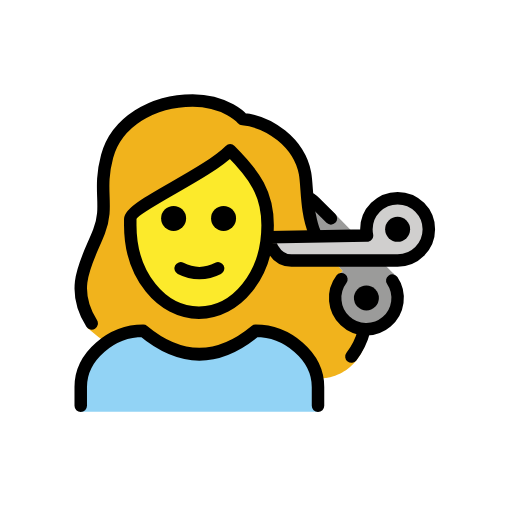
t = 0.00 s
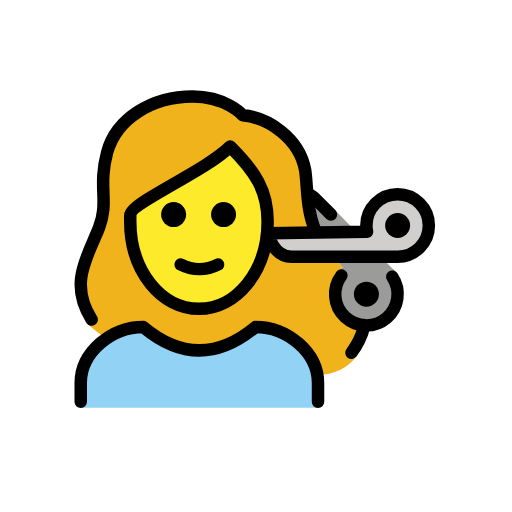
t = 0.79 s
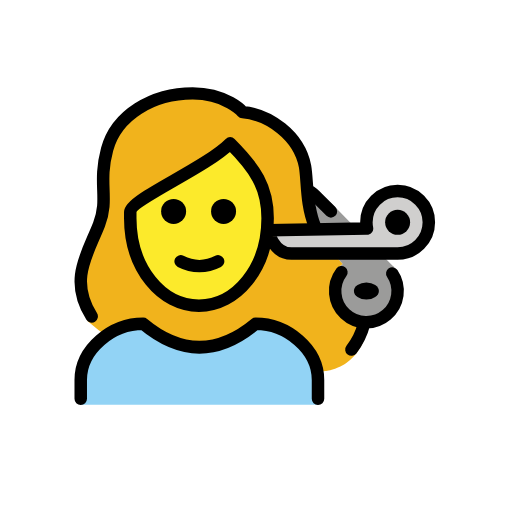
t = 1.43 s
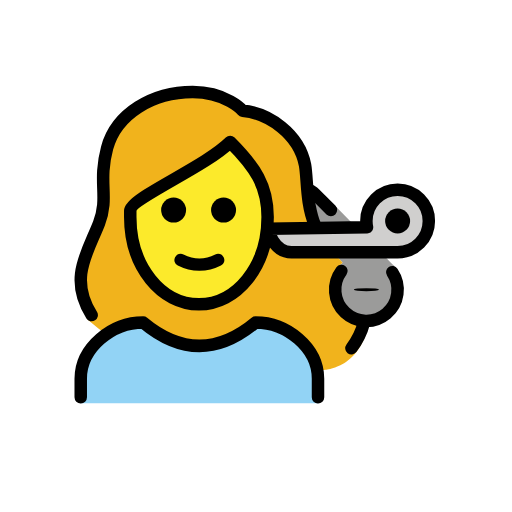
t = 2.10 s
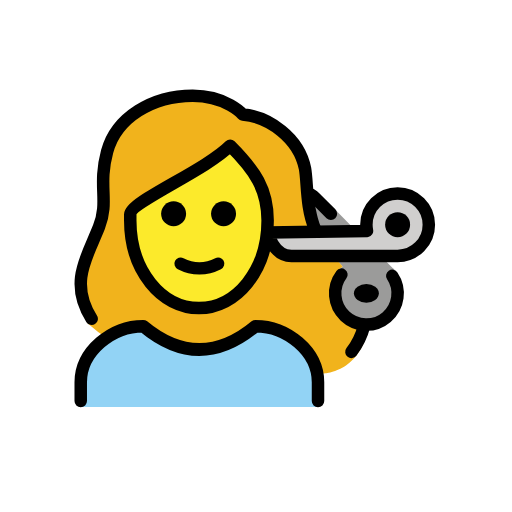
t = 2.85 s
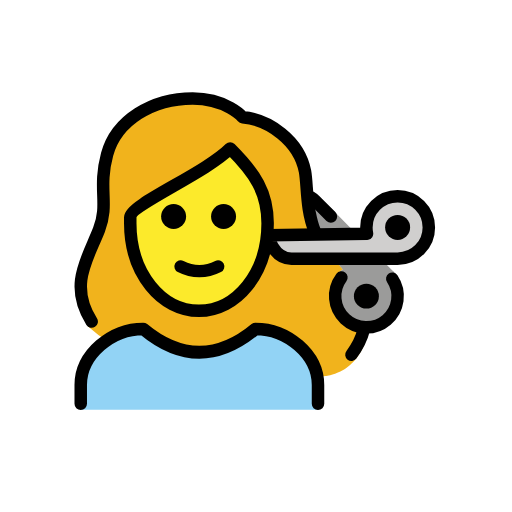
t = 3.41 s

The animated SVG that drew these frames (rendered in a browser with its animation timeline set to each time). Animation: 2 SMIL elements (animateTransform=2); one cycle of 4.20 s, repeats indefinitely.

<?xml version='1.0' encoding='utf-8'?>
<svg xmlns="http://www.w3.org/2000/svg" id="emoji" viewBox="-5 -5 82 82" width="200" height="200" role="img">
  <title>OpenMoji: woman getting haircut</title><g><g id="color">
    <path fill="#92d3f5" d="M7.9308,60.9413v-3.958c0-4.9941,5.0078-9,10-9q9,7.5,18,0c4.9941,0,10,4.0059,10,9v3.958" />
    <path fill="#9b9b9a" d="M57.8244,39.9335a5.0006,5.0006,0,1,1-8.1446-.2012l-.499-.749.6875-.5625-2.75-3.0625-1.5-3.625-.1943-4.3286,2.5732,1.2036,9.6836,9.875s1.0625.9355,1,1.249" />
    <path fill="#d0cfce" d="M53.6808,31.7333a5.0351,5.0351,0,0,0,.1006,1l-15.8506.25s.75,3.75,3.75,3.75h17a5,5,0,1,0-5-5Z" />
  </g>
  <g id="skin">
    <path fill="#fcea2b" d="M15.8673,30.9834c.6284,8.978,4.9365,14,11,14,5.9365,0,11.0635-5,11.0635-14a12.1332,12.1332,0,0,0-1-5A49.876,49.876,0,0,0,31.862,19.08a125.5714,125.5714,0,0,1-15.47,10.111C15.91,30.0719,15.557,26.55,15.8673,30.9834Z" />
  </g>
  <g id="hair">
    <path fill="#f1b31c" d="M51.2824,47.1215c-2.7869.5105-2.1016-8.1382-2.1016-8.1382l.6875-.5625-1.4345-1.672a29.2959,29.2959,0,0,0-6.3235-.3276c-3.1782.2293-3.5059-3.342-3.5059-3.342l6.5857-.36c-1.4726-3.27-1.0107-3.9218-1.3359-9.953.0272-3.6929-6.876-8.4006-10.5567-8.7091a1.0011,1.0011,0,0,1-.6884-.3434c-.0928-.1-2.4082-2.6546-7.2432-2.6546-6.2,0-11.4413,3.3817-12.7429,8.226a18.518,18.518,0,0,0-.5646,6.1758,13.3169,13.3169,0,0,1-.7607,5.9608,6.8,6.8,0,0,1-1.1193,2.0879c-3.7725,4.42-.9746,14.3029-1.167,14.01a24.0576,24.0576,0,0,0,3.6332,2.7193,10.4637,10.4637,0,0,1,5.361-2.09c6.2089,5.0127,12.4951,5.0127,18.7,0a8.343,8.343,0,0,1,4.2088,1.5136s4.6954,3.0582,5.6024,5.93c0,0,5.776.1631,7.4069-7.0171ZM27.6039,45.08C15.9236,45.6,15.88,29.9794,15.88,29.9794c1.369-2.4295,16.1514-10.2868,16.1514-10.2868a14.5083,14.5083,0,0,1,5.56,8.2907S39.2841,44.56,27.6039,45.08Z" />
  </g>
  <g id="line">
    <circle cx="58.6808" cy="31.7333" r="2" />
    <path fill="none" stroke="#000" stroke-linecap="round" stroke-linejoin="round" stroke-width="2" d="M7.9308,59.9833v-3c0-4.9941,5.0078-9,10-9q9,7.5,18,0c4.9941,0,10,4.0059,10,9v3" />
    <path d="M32.8038,29.9833a2,2,0,1,1-2-2,2,2,0,0,1,2,2" />
    <path d="M24.8038,29.9833a2,2,0,1,1-2-2,2,2,0,0,1,2,2" />
    <path fill="none" stroke="#000" stroke-linecap="round" stroke-linejoin="round" stroke-width="2" d="M23.9308,37.9833a6.5535,6.5535,0,0,0,6,0" />
    <path fill="none" stroke="#000" stroke-linecap="round" stroke-linejoin="round" stroke-width="2" d="M53.6808,31.7333a5.0351,5.0351,0,0,0,.1006,1l-15.8506.25s.75,3.75,3.75,3.75h17a5,5,0,1,0-5-5Z" />
    <path fill="none" stroke="#000" stroke-linecap="round" stroke-linejoin="round" stroke-width="2" d="M57.8244,39.9335a5.0006,5.0006,0,1,1-8.1446-.2012" />
    <path fill="none" stroke="#000" stroke-linecap="round" stroke-linejoin="round" stroke-width="2" d="M44.4093,26.7235a3.0643,3.0643,0,0,1,.749.4434,3.2181,3.2181,0,0,1,.2657.2378l2.5732,2.5747" />
    <g transform="translate(53.6809 42.7327)"><g><g transform="translate(-53.6809 -42.7327)"><circle cx="53.6809" cy="42.7327" r="1.9995" />
    </g><animateTransform attributeName="transform" type="scale" values="1 1;1 1;1 .12;1 1;1 1" dur="4.2s" repeatCount="indefinite" /></g></g><path fill="none" stroke="#000" stroke-linecap="round" stroke-linejoin="round" stroke-width="2" d="M9.6823,46.8046c-3.7227-5.8565-.628-10.08,1.18-14.7246,1.6357-4.2-.209-6.4512,1.291-12.0342,1.4795-5.5,7.2773-8.9658,13.709-8.9658,5.4,0,8,3,8,3,4.1689.374,9.0277,3.7029,9.9921,8.6858.4,2.2352.1331,6.1765,1.57,9.5969" />
    <path fill="none" stroke="#000" stroke-linejoin="round" stroke-width="2" d="M15.862,31.08c0,8,5,14,11,14s11-6,11-14c0-5-2-8-6-12-4,4-16,9-16,11Z" />
    <path fill="none" stroke="#000" stroke-linecap="round" stroke-linejoin="round" stroke-width="2" d="M53.3035,47.9833a11.5815,11.5815,0,0,1-2.0211,4.1294" />
  </g>
<animateTransform attributeName="transform" type="translate" values="0 0;0 -1.5;0 0" dur="3.8s" repeatCount="indefinite" /></g></svg>
